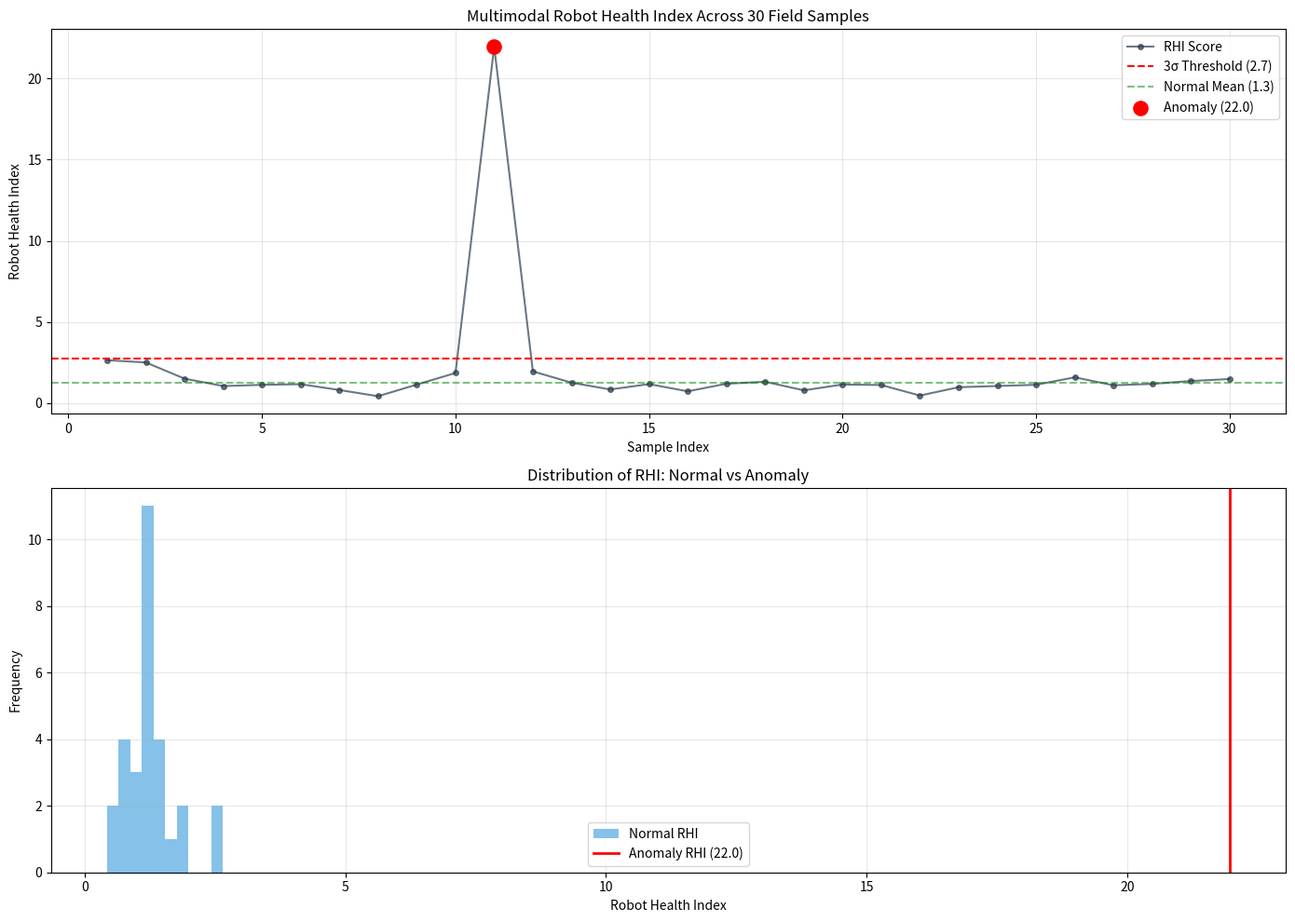

Write the Python code that produced this figure. (Note: this script raises an exception after producing the figure.)
import numpy as np
import matplotlib.pyplot as plt
import os
import json

# ======================================================
# 多模态融合健康指标（Robot Health Index, RHI）
# 融合六轴负载率、电流、温度，计算整机健康指数
# ======================================================

# 30组完整信号数据
# 每一组：六轴负载率、六轴电流、六轴温度
loads = np.array([
    [7.2, 9.5, 6.8, 4.3, 5.1, 3.7],
    [8.1, 10.7, 7.4, 4.8, 5.6, 4.1],
    [27.4, 38.7, 22.9, 18.6, 24.1, 13.2],
    [28.1, 39.4, 23.5, 19.2, 24.7, 13.7],
    [7.8, 10.2, 7.1, 4.6, 5.4, 3.9],
    [31.2, 42.6, 25.7, 21.4, 28.3, 15.8],
    [27.9, 39.1, 23.2, 18.9, 24.5, 13.5],
    [22.6, 33.4, 19.8, 15.7, 20.2, 11.3],
    [7.5, 9.9, 7.0, 4.5, 5.3, 3.8],
    [33.5, 44.8, 27.4, 24.7, 30.6, 18.9],
    [30.7, 41.9, 25.1, 22.3, 27.8, 127.4],  # 第11组异常
    [7.9, 10.4, 7.3, 4.7, 5.5, 4.0],
    [27.6, 38.9, 23.1, 18.8, 24.3, 13.4],
    [28.3, 39.6, 23.7, 19.4, 25.0, 13.9],
    [7.3, 9.6, 6.9, 4.4, 5.2, 3.7],
    [26.8, 37.9, 22.4, 18.2, 23.6, 12.9],
    [7.1, 9.4, 6.7, 4.2, 5.0, 3.6],
    [7.4, 9.7, 6.9, 4.4, 5.2, 3.8],
    [27.5, 38.8, 23.0, 18.7, 24.2, 13.3],
    [31.0, 42.4, 25.5, 21.2, 28.1, 15.6],
    [7.9, 10.3, 7.2, 4.7, 5.5, 4.0],
    [15.3, 21.7, 13.8, 10.2, 13.1, 7.5],
    [29.7, 41.2, 24.8, 20.5, 26.4, 14.7],
    [30.2, 41.8, 25.3, 21.0, 26.9, 15.1],
    [7.7, 10.1, 7.1, 4.6, 5.4, 3.9],
    [32.6, 43.9, 26.8, 23.5, 29.7, 17.6],
    [29.1, 40.5, 24.3, 20.1, 25.8, 14.5],
    [7.2, 9.5, 6.8, 4.3, 5.1, 3.7],
    [28.0, 39.3, 23.4, 19.1, 24.8, 13.6],
    [7.1, 9.4, 6.7, 4.2, 5.0, 3.6]
])

currents = np.array([
    [0.92, 1.21, 0.84, 0.41, 0.52, 0.35],
    [1.03, 1.34, 0.91, 0.45, 0.58, 0.38],
    [2.17, 2.94, 1.83, 1.12, 1.46, 0.79],
    [2.23, 3.01, 1.88, 1.16, 1.50, 0.82],
    [0.98, 1.28, 0.87, 0.43, 0.55, 0.36],
    [2.48, 3.23, 2.05, 1.29, 1.71, 0.95],
    [2.21, 2.98, 1.85, 1.14, 1.48, 0.81],
    [1.79, 2.54, 1.58, 0.95, 1.22, 0.68],
    [0.95, 1.25, 0.86, 0.42, 0.54, 0.36],
    [2.66, 3.41, 2.19, 1.49, 1.85, 1.13],
    [2.44, 3.18, 2.01, 1.34, 1.68, 2.31],  # 第11组异常
    [1.00, 1.31, 0.89, 0.44, 0.56, 0.37],
    [2.19, 2.96, 1.84, 1.13, 1.47, 0.80],
    [2.25, 3.02, 1.89, 1.17, 1.52, 0.83],
    [0.93, 1.22, 0.85, 0.41, 0.53, 0.35],
    [2.12, 2.88, 1.79, 1.10, 1.43, 0.77],
    [0.91, 1.20, 0.83, 0.40, 0.51, 0.34],
    [0.94, 1.23, 0.85, 0.42, 0.53, 0.36],
    [2.18, 2.95, 1.84, 1.13, 1.47, 0.80],
    [2.46, 3.21, 2.04, 1.28, 1.70, 0.94],
    [0.99, 1.29, 0.88, 0.44, 0.56, 0.37],
    [1.46, 1.98, 1.27, 0.71, 0.92, 0.52],
    [2.36, 3.12, 1.98, 1.24, 1.60, 0.88],
    [2.40, 3.17, 2.02, 1.27, 1.63, 0.91],
    [0.97, 1.27, 0.87, 0.43, 0.55, 0.36],
    [2.59, 3.33, 2.14, 1.42, 1.80, 1.06],
    [2.31, 3.07, 1.94, 1.21, 1.56, 0.87],
    [0.92, 1.21, 0.84, 0.41, 0.52, 0.35],
    [2.22, 2.99, 1.87, 1.15, 1.50, 0.81],
    [0.91, 1.20, 0.83, 0.40, 0.51, 0.34]
])

temps = np.array([
    [41.3, 42.7, 40.9, 39.6, 40.2, 39.1],
    [42.1, 43.5, 41.7, 40.3, 40.9, 39.8],
    [46.5, 48.2, 47.1, 45.3, 46.8, 44.7],
    [48.7, 50.6, 49.3, 47.2, 48.5, 46.4],
    [49.2, 51.3, 49.8, 47.6, 48.9, 46.8],
    [51.4, 53.7, 52.1, 49.5, 51.2, 48.7],
    [52.3, 54.6, 53.0, 50.3, 52.1, 49.5],
    [53.1, 55.4, 53.8, 51.1, 52.8, 50.2],
    [53.6, 55.9, 54.2, 51.5, 53.2, 50.6],
    [54.7, 57.2, 55.3, 52.8, 54.5, 51.9],
    [55.2, 57.8, 55.9, 53.4, 55.1, 71.8],  # 第11组异常
    [54.8, 57.3, 55.4, 52.9, 54.6, 62.4],
    [55.1, 57.6, 55.7, 53.2, 54.9, 58.7],
    [55.9, 58.4, 56.5, 54.0, 55.7, 55.3],
    [56.4, 58.9, 57.0, 54.5, 56.2, 54.8],
    [57.1, 59.6, 57.7, 55.1, 56.9, 55.4],
    [57.6, 60.1, 58.2, 55.6, 57.3, 55.7],
    [48.2, 49.7, 47.8, 46.3, 46.9, 45.4],
    [51.6, 53.4, 52.1, 50.2, 51.5, 49.3],
    [53.8, 55.9, 54.5, 52.3, 53.9, 51.4],
    [54.3, 56.5, 55.0, 52.7, 54.3, 51.8],
    [55.1, 57.3, 55.8, 53.5, 55.1, 52.6],
    [56.2, 58.5, 56.9, 54.4, 56.0, 53.5],
    [57.3, 59.7, 58.0, 55.3, 56.9, 54.3],
    [57.8, 60.2, 58.5, 55.8, 57.3, 54.7],
    [58.7, 61.2, 59.4, 56.7, 58.2, 55.6],
    [59.4, 61.9, 60.1, 57.3, 58.8, 56.2],
    [59.8, 62.3, 60.5, 57.7, 59.2, 56.5],
    [60.7, 63.2, 61.4, 58.5, 60.1, 57.3],
    [61.3, 63.8, 62.0, 59.1, 60.7, 57.8]
])

def compute_rhi(load_data, current_data, temp_data, anomaly_idx=10):
    """
    计算多模态健康指数 RHI
    方法：对每个轴每个信号标准化，计算每组的最大异常分数
    """
    n_samples = load_data.shape[0]
    rhi_scores = np.zeros(n_samples)

    # 对每个轴、每个信号分别计算z-score
    for j in range(6):
        for data in [load_data, current_data, temp_data]:
            normal = np.delete(data[:, j], anomaly_idx)
            mean = np.mean(normal)
            std = np.std(normal) + 1e-6  # 防止除零

            # 计算所有样本的z-score
            z_scores = np.abs((data[:, j] - mean) / std)
            # 更新RHI：取所有信号中最大的z-score
            rhi_scores = np.maximum(rhi_scores, z_scores)

    return rhi_scores

def main():
    anomaly_idx = 10  # 第11组

    rhi = compute_rhi(loads, currents, temps, anomaly_idx)

    # 正常组的RHI统计
    rhi_normal = np.delete(rhi, anomaly_idx)
    rhi_anomaly = rhi[anomaly_idx]

    rhi_mean = np.mean(rhi_normal)
    rhi_std = np.std(rhi_normal)
    rhi_threshold = rhi_mean + 3 * rhi_std

    print("=" * 70)
    print("多模态融合健康指数 (Robot Health Index)")
    print("=" * 70)
    print(f"\n正常组RHI均值: {rhi_mean:.2f}")
    print(f"正常组RHI标准差: {rhi_std:.2f}")
    print(f"3σ阈值: {rhi_threshold:.2f}")
    print(f"\n异常组RHI: {rhi_anomaly:.2f}")
    print(f"异常倍数: {rhi_anomaly / rhi_mean:.2f}倍")
    print(f"超过3σ阈值: {rhi_anomaly > rhi_threshold}")

    # 可视化
    fig, axes = plt.subplots(2, 1, figsize=(14, 10))

    axes[0].plot(range(1, 31), rhi, 'o-', color='#2c3e50', markersize=4, alpha=0.7, label='RHI Score')
    axes[0].axhline(y=rhi_threshold, color='red', linestyle='--', label=f'3σ Threshold ({rhi_threshold:.1f})')
    axes[0].axhline(y=rhi_mean, color='green', linestyle='--', alpha=0.5, label=f'Normal Mean ({rhi_mean:.1f})')
    axes[0].scatter([11], [rhi_anomaly], color='red', s=120, zorder=5, label=f'Anomaly ({rhi_anomaly:.1f})')
    axes[0].set_xlabel('Sample Index')
    axes[0].set_ylabel('Robot Health Index')
    axes[0].set_title('Multimodal Robot Health Index Across 30 Field Samples')
    axes[0].legend()
    axes[0].grid(alpha=0.3)

    # 健康指数分布直方图
    axes[1].hist(rhi_normal, bins=10, alpha=0.6, color='#3498db', label='Normal RHI')
    axes[1].axvline(x=rhi_anomaly, color='red', linewidth=2, label=f'Anomaly RHI ({rhi_anomaly:.1f})')
    axes[1].set_xlabel('Robot Health Index')
    axes[1].set_ylabel('Frequency')
    axes[1].set_title('Distribution of RHI: Normal vs Anomaly')
    axes[1].legend()
    axes[1].grid(alpha=0.3)

    plt.tight_layout()

    images_dir = 'D:/VisionBot/robot-anomaly-detection/images'
    os.makedirs(images_dir, exist_ok=True)
    plt.savefig(os.path.join(images_dir, 'multimodal_health_index.png'), dpi=150, bbox_inches='tight')
    print(f"\n图表已保存到 {os.path.join(images_dir, 'multimodal_health_index.png')}")
    plt.show()

    # 保存结果
    results = {
        "rhi_normal_mean": float(rhi_mean),
        "rhi_normal_std": float(rhi_std),
        "rhi_threshold_3sigma": float(rhi_threshold),
        "rhi_anomaly_value": float(rhi_anomaly),
        "anomaly_ratio": float(rhi_anomaly / rhi_mean),
        "detection_result": "Anomaly successfully detected via multimodal fusion",
        "note": "RHI computed as the maximum z-score across all joints and all signals"
    }
    with open('D:/VisionBot/robot-anomaly-detection/docs/multimodal_health_results.json', 'w', encoding='utf-8') as f:
        json.dump(results, f, ensure_ascii=False, indent=2)
    print(f"结果已保存到 docs/multimodal_health_results.json")

if __name__ == "__main__":
    main()
